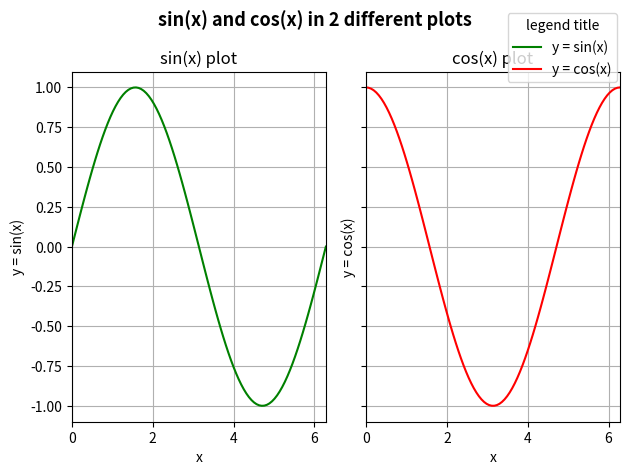

Reproduce this figure in Python.
import numpy as np
import matplotlib.pyplot as plt


x_start = 0
x_stop = 2*np.pi

x = np.linspace(x_start, x_stop, 100, endpoint=True, retstep=False)
y1 = np.sin(x)
y2 = np.cos(x)

# Define figure and axes objects
fig, ax = plt.subplots(1, 2, sharex = True, sharey = True)
fig.suptitle('sin(x) and cos(x) in 2 different plots',
             fontsize = 13,
             fontweight = 'bold')
plt.xlim(0, 2*np.pi)

# Plot sin()
plot1 = ax[0].plot(x, y1, 'g')
ax[0].set(title = 'sin(x) plot', xlabel = 'x', ylabel = 'y = sin(x)')
ax[0].grid()

# Plot cos()
plot2 = ax[1].plot(x, y2, 'r')
ax[1].set(title = 'cos(x) plot', xlabel = 'x', ylabel = 'y = cos(x)')
ax[1].grid()

label_list = ['y = sin(x)', 'y = cos(x)']
fig.legend([plot1, plot2],
           labels = label_list,
           loc = 1,                     #loc = 'upper right'
           borderaxespad = 1,
           title = 'legend title')
fig.tight_layout()
fig.savefig('ex-4.6.1.png')

plt.show()